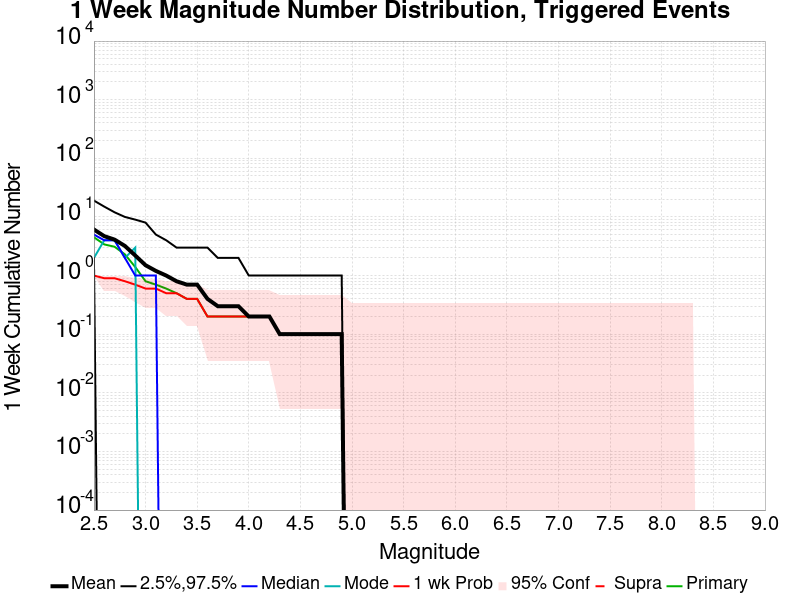

The data file committed next to this chart (first rows):
Mag, Mean, 2.5 %ile, 97.5 %ile, Median, Mode, 1 wk Probability, 1 wk Supra-Seis Prob, Primary Aftershocks Mean
2.5, 6.1, 2.0, 19.0, 5.0, 2.0, 1.0, 0.0, 4.5
2.6, 4.7, 0.0, 15.0, 4.0, 4.0, 0.9, 0.0, 3.4
2.7, 4.1, 0.0, 12.0, 4.0, 4.0, 0.9, 0.0, 3.1
2.8, 3.2, 0.0, 10.0, 2.0, 2.0, 0.8, 0.0, 2.3
2.9, 2.2, 0.0, 9.0, 1.0, 3.0, 0.7, 0.0, 1.4
3.0, 1.5, 0.0, 8.0, 1.0, 0.0, 0.6, 0.0, 0.8
3.1, 1.2, 0.0, 5.0, 1.0, 0.0, 0.6, 0.0, 0.7
3.2, 1.0, 0.0, 4.0, 0.0, 0.0, 0.5, 0.0, 0.6
3.3, 0.8, 0.0, 3.0, 0.0, 0.0, 0.5, 0.0, 0.5
3.4, 0.7, 0.0, 3.0, 0.0, 0.0, 0.4, 0.0, 0.4
3.5, 0.7, 0.0, 3.0, 0.0, 0.0, 0.4, 0.0, 0.4
3.6, 0.4, 0.0, 3.0, 0.0, 0.0, 0.2, 0.0, 0.2
3.7, 0.3, 0.0, 2.0, 0.0, 0.0, 0.2, 0.0, 0.2
3.8, 0.3, 0.0, 2.0, 0.0, 0.0, 0.2, 0.0, 0.2
3.9, 0.3, 0.0, 2.0, 0.0, 0.0, 0.2, 0.0, 0.2
4.0, 0.2, 0.0, 1.0, 0.0, 0.0, 0.2, 0.0, 0.2
4.1, 0.2, 0.0, 1.0, 0.0, 0.0, 0.2, 0.0, 0.2
4.2, 0.2, 0.0, 1.0, 0.0, 0.0, 0.2, 0.0, 0.2
4.3, 0.1, 0.0, 1.0, 0.0, 0.0, 0.1, 0.0, 0.1
4.4, 0.1, 0.0, 1.0, 0.0, 0.0, 0.1, 0.0, 0.1
4.5, 0.1, 0.0, 1.0, 0.0, 0.0, 0.1, 0.0, 0.1
4.6, 0.1, 0.0, 1.0, 0.0, 0.0, 0.1, 0.0, 0.1
4.7, 0.1, 0.0, 1.0, 0.0, 0.0, 0.1, 0.0, 0.1
4.8, 0.1, 0.0, 1.0, 0.0, 0.0, 0.1, 0.0, 0.1
4.9, 0.1, 0.0, 1.0, 0.0, 0.0, 0.1, 0.0, 0.1
5.0, 0.0, 0.0, 0.0, 0.0, 0.0, 0.0, 0.0, 0.0
5.1, 0.0, 0.0, 0.0, 0.0, 0.0, 0.0, 0.0, 0.0
5.2, 0.0, 0.0, 0.0, 0.0, 0.0, 0.0, 0.0, 0.0
5.3, 0.0, 0.0, 0.0, 0.0, 0.0, 0.0, 0.0, 0.0
5.4, 0.0, 0.0, 0.0, 0.0, 0.0, 0.0, 0.0, 0.0
5.5, 0.0, 0.0, 0.0, 0.0, 0.0, 0.0, 0.0, 0.0
5.6, 0.0, 0.0, 0.0, 0.0, 0.0, 0.0, 0.0, 0.0
5.7, 0.0, 0.0, 0.0, 0.0, 0.0, 0.0, 0.0, 0.0
5.8, 0.0, 0.0, 0.0, 0.0, 0.0, 0.0, 0.0, 0.0
5.9, 0.0, 0.0, 0.0, 0.0, 0.0, 0.0, 0.0, 0.0
6.0, 0.0, 0.0, 0.0, 0.0, 0.0, 0.0, 0.0, 0.0
6.1, 0.0, 0.0, 0.0, 0.0, 0.0, 0.0, 0.0, 0.0
6.2, 0.0, 0.0, 0.0, 0.0, 0.0, 0.0, 0.0, 0.0
6.3, 0.0, 0.0, 0.0, 0.0, 0.0, 0.0, 0.0, 0.0
6.4, 0.0, 0.0, 0.0, 0.0, 0.0, 0.0, 0.0, 0.0
6.5, 0.0, 0.0, 0.0, 0.0, 0.0, 0.0, 0.0, 0.0
6.6, 0.0, 0.0, 0.0, 0.0, 0.0, 0.0, 0.0, 0.0
6.7, 0.0, 0.0, 0.0, 0.0, 0.0, 0.0, 0.0, 0.0
6.8, 0.0, 0.0, 0.0, 0.0, 0.0, 0.0, 0.0, 0.0
6.9, 0.0, 0.0, 0.0, 0.0, 0.0, 0.0, 0.0, 0.0
7.0, 0.0, 0.0, 0.0, 0.0, 0.0, 0.0, 0.0, 0.0
7.1, 0.0, 0.0, 0.0, 0.0, 0.0, 0.0, 0.0, 0.0
7.2, 0.0, 0.0, 0.0, 0.0, 0.0, 0.0, 0.0, 0.0
7.3, 0.0, 0.0, 0.0, 0.0, 0.0, 0.0, 0.0, 0.0
7.4, 0.0, 0.0, 0.0, 0.0, 0.0, 0.0, 0.0, 0.0
7.5, 0.0, 0.0, 0.0, 0.0, 0.0, 0.0, 0.0, 0.0
7.6, 0.0, 0.0, 0.0, 0.0, 0.0, 0.0, 0.0, 0.0
7.7, 0.0, 0.0, 0.0, 0.0, 0.0, 0.0, 0.0, 0.0
7.8, 0.0, 0.0, 0.0, 0.0, 0.0, 0.0, 0.0, 0.0
7.9, 0.0, 0.0, 0.0, 0.0, 0.0, 0.0, 0.0, 0.0
8.0, 0.0, 0.0, 0.0, 0.0, 0.0, 0.0, 0.0, 0.0
8.1, 0.0, 0.0, 0.0, 0.0, 0.0, 0.0, 0.0, 0.0
8.2, 0.0, 0.0, 0.0, 0.0, 0.0, 0.0, 0.0, 0.0
8.3, 0.0, 0.0, 0.0, 0.0, 0.0, 0.0, 0.0, 0.0
8.4, 0.0, 0.0, 0.0, 0.0, 0.0, 0.0, 0.0, 0.0
... 6 more rows
